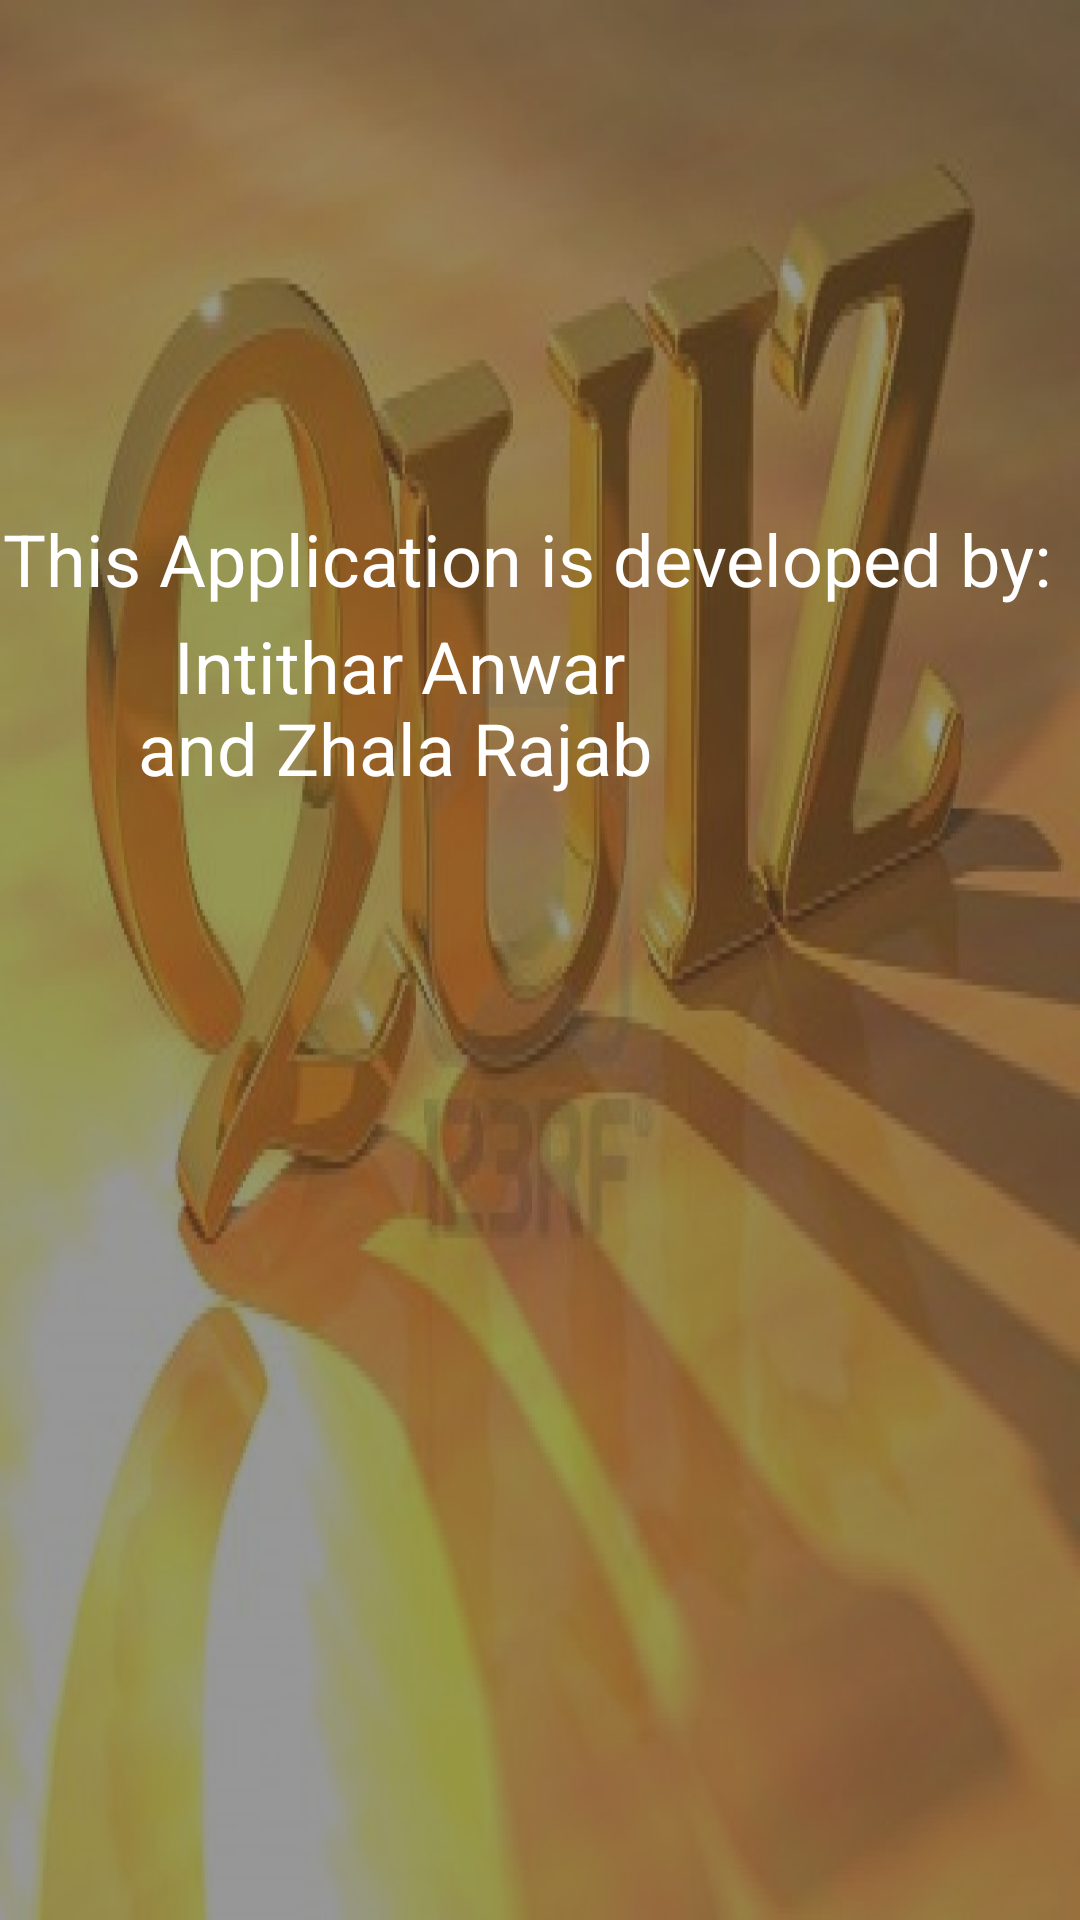

Write the Android layout XML for this screen, with the resource values it uses.
<!-- AndroidManifest.xml: application theme Theme.Design.NoActionBar -->
<!-- res/layout/activity_aboutme.xml -->
<?xml version="1.0" encoding="utf-8"?>
<androidx.constraintlayout.widget.ConstraintLayout xmlns:android="http://schemas.android.com/apk/res/android"
    xmlns:app="http://schemas.android.com/apk/res-auto"
    xmlns:tools="http://schemas.android.com/tools"
    android:layout_width="match_parent"
    android:layout_height="match_parent"

    tools:context=".about">

    <ImageView
        android:layout_width="match_parent"
        android:layout_height="match_parent"
        android:alpha="0.5"
        android:background="@drawable/qq"


        app:layout_constraintBottom_toBottomOf="parent"
        app:layout_constraintEnd_toEndOf="parent"
        app:layout_constraintHorizontal_bias="1.0"
        app:layout_constraintStart_toStartOf="parent"
        app:layout_constraintTop_toTopOf="parent"
        app:layout_constraintVertical_bias="0.0" />

    <TextView
        android:id="@+id/textView2"
        android:layout_width="356dp"
        android:layout_height="41dp"
        android:text="This Application is developed by:"
        android:textColor="@color/white"
        android:textSize="24sp"
        app:layout_constraintBottom_toBottomOf="parent"
        app:layout_constraintEnd_toEndOf="parent"
        app:layout_constraintHorizontal_bias="0.29"
        app:layout_constraintStart_toStartOf="parent"
        app:layout_constraintTop_toTopOf="parent"
        app:layout_constraintVertical_bias="0.284" />

    <TextView
        android:id="@+id/textView3"
        android:layout_width="293dp"
        android:layout_height="37dp"
        android:text="Intithar Anwar "
        android:textColor="@color/white"
        android:textSize="24sp"
        app:layout_constraintBottom_toBottomOf="parent"
        app:layout_constraintEnd_toEndOf="parent"
        app:layout_constraintHorizontal_bias="0.864"
        app:layout_constraintStart_toStartOf="parent"
        app:layout_constraintTop_toTopOf="parent"
        app:layout_constraintVertical_bias="0.341" />

    <TextView
        android:id="@+id/textView4"
        android:layout_width="314dp"
        android:layout_height="44dp"
        android:text="and Zhala Rajab "
        android:textColor="@color/white"
        android:textSize="24sp"
        app:layout_constraintBottom_toBottomOf="parent"
        app:layout_constraintEnd_toEndOf="parent"
        app:layout_constraintHorizontal_bias="1.0"
        app:layout_constraintStart_toStartOf="parent"
        app:layout_constraintTop_toTopOf="parent"
        app:layout_constraintVertical_bias="0.391" />
</androidx.constraintlayout.widget.ConstraintLayout>
<!-- resources referenced by this layout -->
<resources>
  <color name="white">#FFFFFFFF</color>
  <!-- drawable qq: jpg bitmap (drawable, 102813 bytes) -->
</resources>
